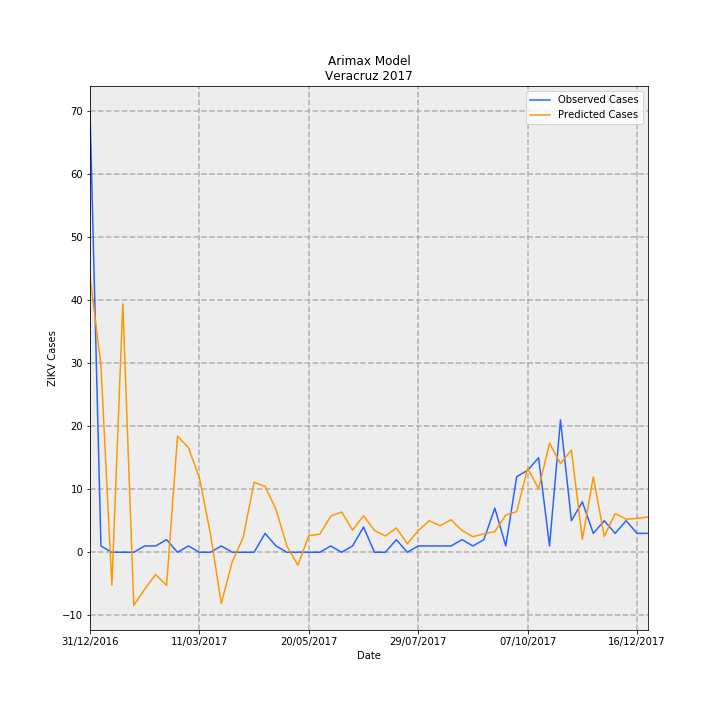

Data behind this chart, as committed beside it:
Date, predictions_incidence, observed_incidence, Predicted Cases, Observed Cases, error
31/12/2016, 0.5378, 0.8629, 43.63, 70.0, 26.37
07/01/2017, 0.3662, 0.01233, 29.71, 1.0, -28.71
14/01/2017, -0.0645, 0.0, -5.232, 0.0, 5.232
21/01/2017, 0.486, 0.0, 39.43, 0.0, -39.43
28/01/2017, -0.1037, 0.0, -8.414, 0.0, 8.414
04/02/2017, -0.0723, 0.01233, -5.865, 1.0, 6.865
11/02/2017, -0.0436, 0.01233, -3.537, 1.0, 4.537
18/02/2017, -0.06481, 0.02465, -5.258, 2.0, 7.258
25/02/2017, 0.227, 0.0, 18.41, 0.0, -18.41
04/03/2017, 0.2046, 0.01233, 16.6, 1.0, -15.6
11/03/2017, 0.1456, 0.0, 11.81, 0.0, -11.81
18/03/2017, 0.03697, 0.0, 2.999, 0.0, -2.999
25/03/2017, -0.1002, 0.01233, -8.131, 1.0, 9.131
01/04/2017, -0.01845, 0.0, -1.497, 0.0, 1.497
08/04/2017, 0.02864, 0.0, 2.323, 0.0, -2.323
15/04/2017, 0.1369, 0.0, 11.1, 0.0, -11.1
22/04/2017, 0.129, 0.03698, 10.47, 3.0, -7.465
29/04/2017, 0.0837, 0.01233, 6.79, 1.0, -5.79
06/05/2017, 0.01181, 0.0, 0.9582, 0.0, -0.9582
13/05/2017, -0.0252, 0.0, -2.045, 0.0, 2.045
20/05/2017, 0.03263, 0.0, 2.647, 0.0, -2.647
27/05/2017, 0.0352, 0.0, 2.856, 0.0, -2.856
03/06/2017, 0.07072, 0.01233, 5.737, 1.0, -4.737
10/06/2017, 0.0787, 0.0, 6.384, 0.0, -6.384
17/06/2017, 0.04329, 0.01233, 3.512, 1.0, -2.512
24/06/2017, 0.07164, 0.04931, 5.811, 4.0, -1.811
01/07/2017, 0.04258, 0.0, 3.454, 0.0, -3.454
08/07/2017, 0.03186, 0.0, 2.585, 0.0, -2.585
15/07/2017, 0.04768, 0.02465, 3.868, 2.0, -1.868
22/07/2017, 0.01666, 0.0, 1.351, 0.0, -1.351
29/07/2017, 0.04223, 0.01233, 3.426, 1.0, -2.426
05/08/2017, 0.06163, 0.01233, 4.999, 1.0, -3.999
12/08/2017, 0.05195, 0.01233, 4.214, 1.0, -3.214
19/08/2017, 0.0636, 0.01233, 5.16, 1.0, -4.16
26/08/2017, 0.04256, 0.02465, 3.452, 2.0, -1.452
02/09/2017, 0.03046, 0.01233, 2.471, 1.0, -1.471
09/09/2017, 0.0361, 0.02465, 2.929, 2.0, -0.9286
16/09/2017, 0.04046, 0.08629, 3.283, 7, 3.717
23/09/2017, 0.07286, 0.01233, 5.911, 1.0, -4.911
30/09/2017, 0.07953, 0.1479, 6.452, 12.0, 5.548
07/10/2017, 0.1642, 0.1602, 13.32, 13.0, -0.3225
14/10/2017, 0.1241, 0.1849, 10.07, 15, 4.929
21/10/2017, 0.2135, 0.01233, 17.32, 1.0, -16.32
28/10/2017, 0.1735, 0.2589, 14.07, 21.0, 6.926
04/11/2017, 0.1999, 0.06163, 16.22, 5.0, -11.22
11/11/2017, 0.02528, 0.09861, 2.051, 8.0, 5.949
18/11/2017, 0.1473, 0.03698, 11.95, 3.0, -8.949
25/11/2017, 0.03105, 0.06163, 2.519, 5.0, 2.481
02/12/2017, 0.07574, 0.03698, 6.145, 3.0, -3.145
09/12/2017, 0.06459, 0.06163, 5.24, 5.0, -0.2398
16/12/2017, 0.06623, 0.03698, 5.373, 3.0, -2.373
23/12/2017, 0.06902, 0.03698, 5.599, 3.0, -2.599
